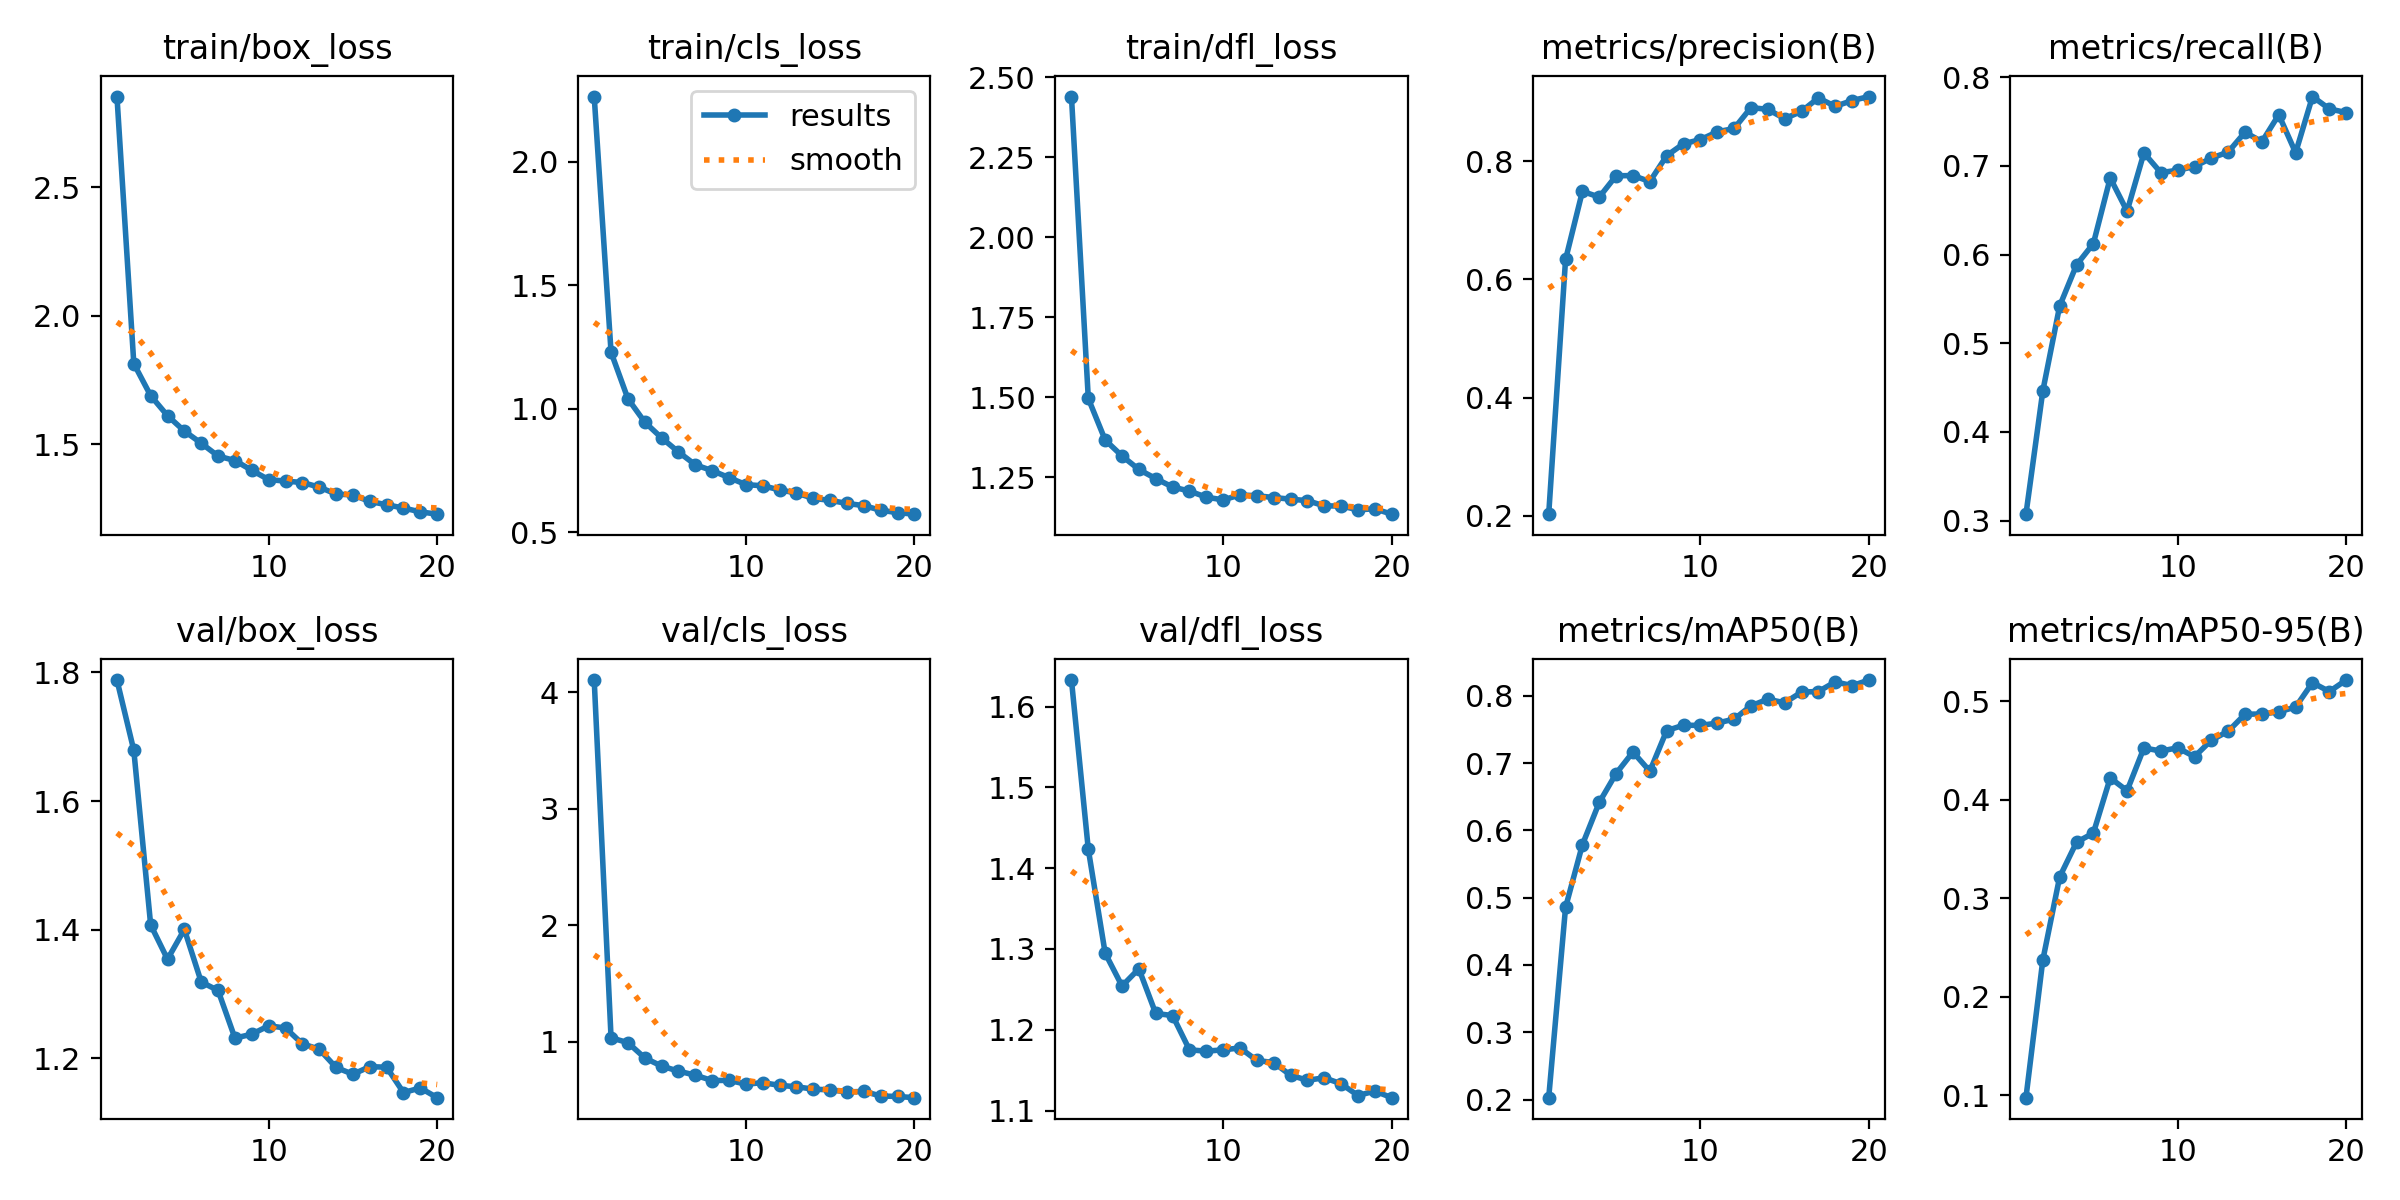

Data behind this chart, as committed beside it:
epoch, time, train/box_loss, train/cls_loss, train/dfl_loss, metrics/precision(B), metrics/recall(B), metrics/mAP50(B), metrics/mAP50-95(B), val/box_loss, val/cls_loss, val/dfl_loss, lr/pg0, lr/pg1, lr/pg2
1, 746.6, 2.852, 2.265, 2.44, 0.2025, 0.3073, 0.2027, 0.09736, 1.788, 4.105, 1.633, 0.0004754, 0.0004754, 0.0004754
2, 1528, 1.814, 1.229, 1.496, 0.6338, 0.4462, 0.4856, 0.2372, 1.679, 1.032, 1.423, 0.0009046, 0.0009046, 0.0009046
3, 2310, 1.69, 1.041, 1.366, 0.7491, 0.542, 0.5789, 0.3217, 1.407, 0.9905, 1.295, 0.001287, 0.001287, 0.001287
4, 3092, 1.612, 0.9464, 1.316, 0.7395, 0.5883, 0.6417, 0.3569, 1.354, 0.8594, 1.254, 0.001217, 0.001217, 0.001217
5, 3847, 1.552, 0.8825, 1.274, 0.7756, 0.6124, 0.6846, 0.3663, 1.4, 0.7891, 1.275, 0.001146, 0.001146, 0.001146
6, 4627, 1.505, 0.8255, 1.245, 0.7759, 0.6864, 0.7167, 0.4223, 1.319, 0.746, 1.22, 0.001075, 0.001075, 0.001075
7, 5407, 1.455, 0.7734, 1.219, 0.7658, 0.6489, 0.6881, 0.4093, 1.305, 0.7112, 1.218, 0.001005, 0.001005, 0.001005
8, 6186, 1.437, 0.7498, 1.206, 0.8095, 0.7145, 0.7484, 0.4528, 1.231, 0.665, 1.175, 0.0009339, 0.0009339, 0.0009339
9, 6966, 1.399, 0.7216, 1.187, 0.8299, 0.6924, 0.7565, 0.4496, 1.237, 0.6668, 1.174, 0.0008631, 0.0008631, 0.0008631
10, 7746, 1.363, 0.6933, 1.179, 0.8367, 0.6951, 0.7561, 0.4529, 1.25, 0.6341, 1.175, 0.0007924, 0.0007924, 0.0007924
11, 8522, 1.358, 0.6885, 1.194, 0.85, 0.6992, 0.7597, 0.4439, 1.247, 0.6471, 1.178, 0.0007216, 0.0007216, 0.0007216
12, 9310, 1.352, 0.6719, 1.192, 0.8556, 0.7088, 0.7655, 0.4607, 1.222, 0.624, 1.162, 0.0006509, 0.0006509, 0.0006509
13, 10014, 1.334, 0.6592, 1.186, 0.891, 0.7156, 0.7853, 0.4698, 1.214, 0.6118, 1.159, 0.0005802, 0.0005802, 0.0005802
14, 10697, 1.307, 0.6376, 1.181, 0.888, 0.738, 0.7951, 0.4871, 1.186, 0.5911, 1.144, 0.0005094, 0.0005094, 0.0005094
15, 11381, 1.304, 0.6294, 1.176, 0.8722, 0.7272, 0.7898, 0.4872, 1.175, 0.5851, 1.138, 0.0004387, 0.0004387, 0.0004387
16, 12065, 1.278, 0.617, 1.16, 0.8847, 0.7576, 0.8058, 0.4894, 1.187, 0.5674, 1.141, 0.000368, 0.000368, 0.000368
17, 12750, 1.266, 0.6081, 1.159, 0.9074, 0.7148, 0.8066, 0.4943, 1.186, 0.5717, 1.133, 0.0002972, 0.0002972, 0.0002972
18, 13474, 1.253, 0.5894, 1.148, 0.8931, 0.7782, 0.8209, 0.5191, 1.147, 0.5327, 1.119, 0.0002265, 0.0002265, 0.0002265
19, 14240, 1.238, 0.5797, 1.151, 0.9029, 0.7642, 0.8153, 0.5101, 1.154, 0.5283, 1.124, 0.0001558, 0.0001558, 0.0001558
20, 15017, 1.229, 0.5736, 1.134, 0.9097, 0.7601, 0.8236, 0.5218, 1.139, 0.5181, 1.116, 8.50255e-05, 8.50255e-05, 8.50255e-05
